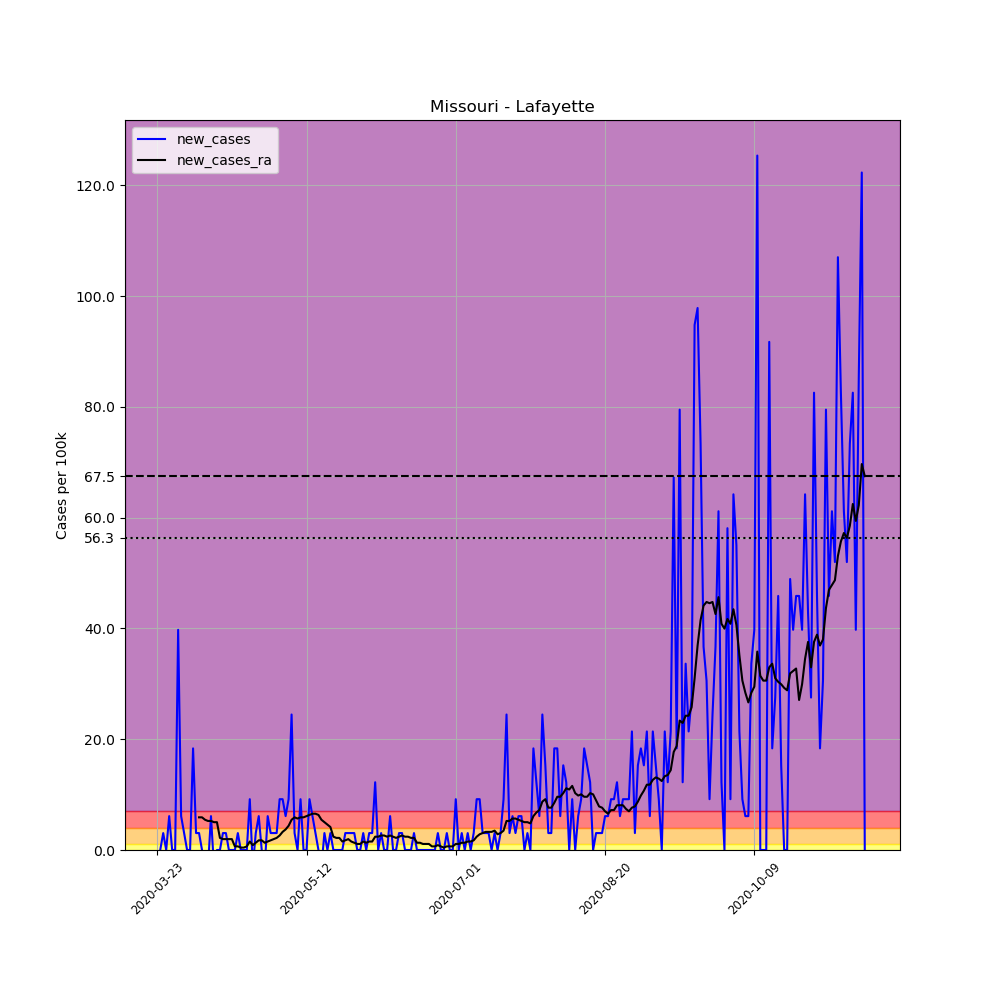

Data behind this chart, as committed beside it:
, date, county, state, fips, cases, deaths, COUNTY, STNAME, CTYNAME, POPESTIMATE2019, per_100k, new_cases, new_cases_ra
285383, 2020-03-23, Lafayette, Missouri, 29107, 1, 0, 107, Missouri, Lafayette, 32708, 3.057, , 
285384, 2020-03-24, Lafayette, Missouri, 29107, 1, 0, 107, Missouri, Lafayette, 32708, 3.057, 0.0, 
285385, 2020-03-25, Lafayette, Missouri, 29107, 2, 0, 107, Missouri, Lafayette, 32708, 6.115, 3.057, 
285386, 2020-03-26, Lafayette, Missouri, 29107, 2, 0, 107, Missouri, Lafayette, 32708, 6.115, 0.0, 
285387, 2020-03-27, Lafayette, Missouri, 29107, 4, 0, 107, Missouri, Lafayette, 32708, 12.23, 6.115, 
285388, 2020-03-28, Lafayette, Missouri, 29107, 4, 0, 107, Missouri, Lafayette, 32708, 12.23, 0.0, 
285389, 2020-03-29, Lafayette, Missouri, 29107, 4, 0, 107, Missouri, Lafayette, 32708, 12.23, 0.0, 
285390, 2020-03-30, Lafayette, Missouri, 29107, 17, 1, 107, Missouri, Lafayette, 32708, 51.98, 39.75, 
285391, 2020-03-31, Lafayette, Missouri, 29107, 19, 1, 107, Missouri, Lafayette, 32708, 58.09, 6.115, 
285392, 2020-04-01, Lafayette, Missouri, 29107, 20, 1, 107, Missouri, Lafayette, 32708, 61.15, 3.057, 
285393, 2020-04-02, Lafayette, Missouri, 29107, 20, 1, 107, Missouri, Lafayette, 32708, 61.15, 0.0, 
285394, 2020-04-03, Lafayette, Missouri, 29107, 20, 1, 107, Missouri, Lafayette, 32708, 61.15, 0.0, 
285395, 2020-04-04, Lafayette, Missouri, 29107, 26, 1, 107, Missouri, Lafayette, 32708, 79.49, 18.34, 
285396, 2020-04-05, Lafayette, Missouri, 29107, 27, 1, 107, Missouri, Lafayette, 32708, 82.55, 3.057, 
285397, 2020-04-06, Lafayette, Missouri, 29107, 28, 1, 107, Missouri, Lafayette, 32708, 85.61, 3.057, 5.896
285398, 2020-04-07, Lafayette, Missouri, 29107, 28, 1, 107, Missouri, Lafayette, 32708, 85.61, 0.0, 5.896
285399, 2020-04-08, Lafayette, Missouri, 29107, 27, 1, 107, Missouri, Lafayette, 32708, 82.55, -3.057, 5.46
285400, 2020-04-09, Lafayette, Missouri, 29107, 26, 1, 107, Missouri, Lafayette, 32708, 79.49, -3.057, 5.241
285401, 2020-04-10, Lafayette, Missouri, 29107, 28, 1, 107, Missouri, Lafayette, 32708, 85.61, 6.115, 5.241
285402, 2020-04-11, Lafayette, Missouri, 29107, 27, 1, 107, Missouri, Lafayette, 32708, 82.55, -3.057, 5.023
285403, 2020-04-12, Lafayette, Missouri, 29107, 27, 1, 107, Missouri, Lafayette, 32708, 82.55, 0.0, 5.023
285404, 2020-04-13, Lafayette, Missouri, 29107, 27, 1, 107, Missouri, Lafayette, 32708, 82.55, 0.0, 2.184
285405, 2020-04-14, Lafayette, Missouri, 29107, 28, 1, 107, Missouri, Lafayette, 32708, 85.61, 3.057, 1.965
285406, 2020-04-15, Lafayette, Missouri, 29107, 29, 1, 107, Missouri, Lafayette, 32708, 88.66, 3.057, 1.965
285407, 2020-04-16, Lafayette, Missouri, 29107, 29, 1, 107, Missouri, Lafayette, 32708, 88.66, 0.0, 1.965
285408, 2020-04-17, Lafayette, Missouri, 29107, 29, 1, 107, Missouri, Lafayette, 32708, 88.66, 0.0, 1.965
285409, 2020-04-18, Lafayette, Missouri, 29107, 29, 1, 107, Missouri, Lafayette, 32708, 88.66, 0.0, 0.6551
285410, 2020-04-19, Lafayette, Missouri, 29107, 30, 1, 107, Missouri, Lafayette, 32708, 91.72, 3.057, 0.6551
285411, 2020-04-20, Lafayette, Missouri, 29107, 30, 1, 107, Missouri, Lafayette, 32708, 91.72, 0.0, 0.4368
285412, 2020-04-21, Lafayette, Missouri, 29107, 30, 1, 107, Missouri, Lafayette, 32708, 91.72, 0.0, 0.4368
285413, 2020-04-22, Lafayette, Missouri, 29107, 30, 1, 107, Missouri, Lafayette, 32708, 91.72, 0.0, 0.6551
285414, 2020-04-23, Lafayette, Missouri, 29107, 33, 1, 107, Missouri, Lafayette, 32708, 100.9, 9.172, 1.529
285415, 2020-04-24, Lafayette, Missouri, 29107, 32, 1, 107, Missouri, Lafayette, 32708, 97.84, -3.057, 0.8735
285416, 2020-04-25, Lafayette, Missouri, 29107, 33, 1, 107, Missouri, Lafayette, 32708, 100.9, 3.057, 1.31
285417, 2020-04-26, Lafayette, Missouri, 29107, 35, 1, 107, Missouri, Lafayette, 32708, 107, 6.115, 1.747
285418, 2020-04-27, Lafayette, Missouri, 29107, 35, 1, 107, Missouri, Lafayette, 32708, 107, 0.0, 1.747
285419, 2020-04-28, Lafayette, Missouri, 29107, 34, 1, 107, Missouri, Lafayette, 32708, 104, -3.057, 1.31
285420, 2020-04-29, Lafayette, Missouri, 29107, 36, 1, 107, Missouri, Lafayette, 32708, 110.1, 6.115, 1.529
285421, 2020-04-30, Lafayette, Missouri, 29107, 37, 1, 107, Missouri, Lafayette, 32708, 113.1, 3.057, 1.747
285422, 2020-05-01, Lafayette, Missouri, 29107, 38, 1, 107, Missouri, Lafayette, 32708, 116.2, 3.057, 1.965
285423, 2020-05-02, Lafayette, Missouri, 29107, 39, 1, 107, Missouri, Lafayette, 32708, 119.2, 3.057, 2.184
285424, 2020-05-03, Lafayette, Missouri, 29107, 42, 1, 107, Missouri, Lafayette, 32708, 128.4, 9.172, 2.621
285425, 2020-05-04, Lafayette, Missouri, 29107, 45, 1, 107, Missouri, Lafayette, 32708, 137.6, 9.172, 3.276
285426, 2020-05-05, Lafayette, Missouri, 29107, 47, 1, 107, Missouri, Lafayette, 32708, 143.7, 6.115, 3.713
285427, 2020-05-06, Lafayette, Missouri, 29107, 50, 1, 107, Missouri, Lafayette, 32708, 152.9, 9.172, 4.368
285428, 2020-05-07, Lafayette, Missouri, 29107, 58, 1, 107, Missouri, Lafayette, 32708, 177.3, 24.46, 5.46
285429, 2020-05-08, Lafayette, Missouri, 29107, 59, 1, 107, Missouri, Lafayette, 32708, 180.4, 3.057, 5.896
285430, 2020-05-09, Lafayette, Missouri, 29107, 59, 1, 107, Missouri, Lafayette, 32708, 180.4, 0.0, 5.678
285431, 2020-05-10, Lafayette, Missouri, 29107, 62, 1, 107, Missouri, Lafayette, 32708, 189.6, 9.172, 5.896
285432, 2020-05-11, Lafayette, Missouri, 29107, 62, 1, 107, Missouri, Lafayette, 32708, 189.6, 0.0, 5.896
285433, 2020-05-12, Lafayette, Missouri, 29107, 62, 1, 107, Missouri, Lafayette, 32708, 189.6, 0.0, 6.115
285434, 2020-05-13, Lafayette, Missouri, 29107, 65, 1, 107, Missouri, Lafayette, 32708, 198.7, 9.172, 6.333
285435, 2020-05-14, Lafayette, Missouri, 29107, 67, 1, 107, Missouri, Lafayette, 32708, 204.8, 6.115, 6.551
285436, 2020-05-15, Lafayette, Missouri, 29107, 68, 1, 107, Missouri, Lafayette, 32708, 207.9, 3.057, 6.551
285437, 2020-05-16, Lafayette, Missouri, 29107, 68, 1, 107, Missouri, Lafayette, 32708, 207.9, 0.0, 6.333
285438, 2020-05-17, Lafayette, Missouri, 29107, 67, 1, 107, Missouri, Lafayette, 32708, 204.8, -3.057, 5.46
285439, 2020-05-18, Lafayette, Missouri, 29107, 68, 1, 107, Missouri, Lafayette, 32708, 207.9, 3.057, 5.023
285440, 2020-05-19, Lafayette, Missouri, 29107, 68, 1, 107, Missouri, Lafayette, 32708, 207.9, 0.0, 4.586
285441, 2020-05-20, Lafayette, Missouri, 29107, 69, 1, 107, Missouri, Lafayette, 32708, 211, 3.057, 4.149
285442, 2020-05-21, Lafayette, Missouri, 29107, 69, 2, 107, Missouri, Lafayette, 32708, 211, 0.0, 2.402
... 178 more rows
